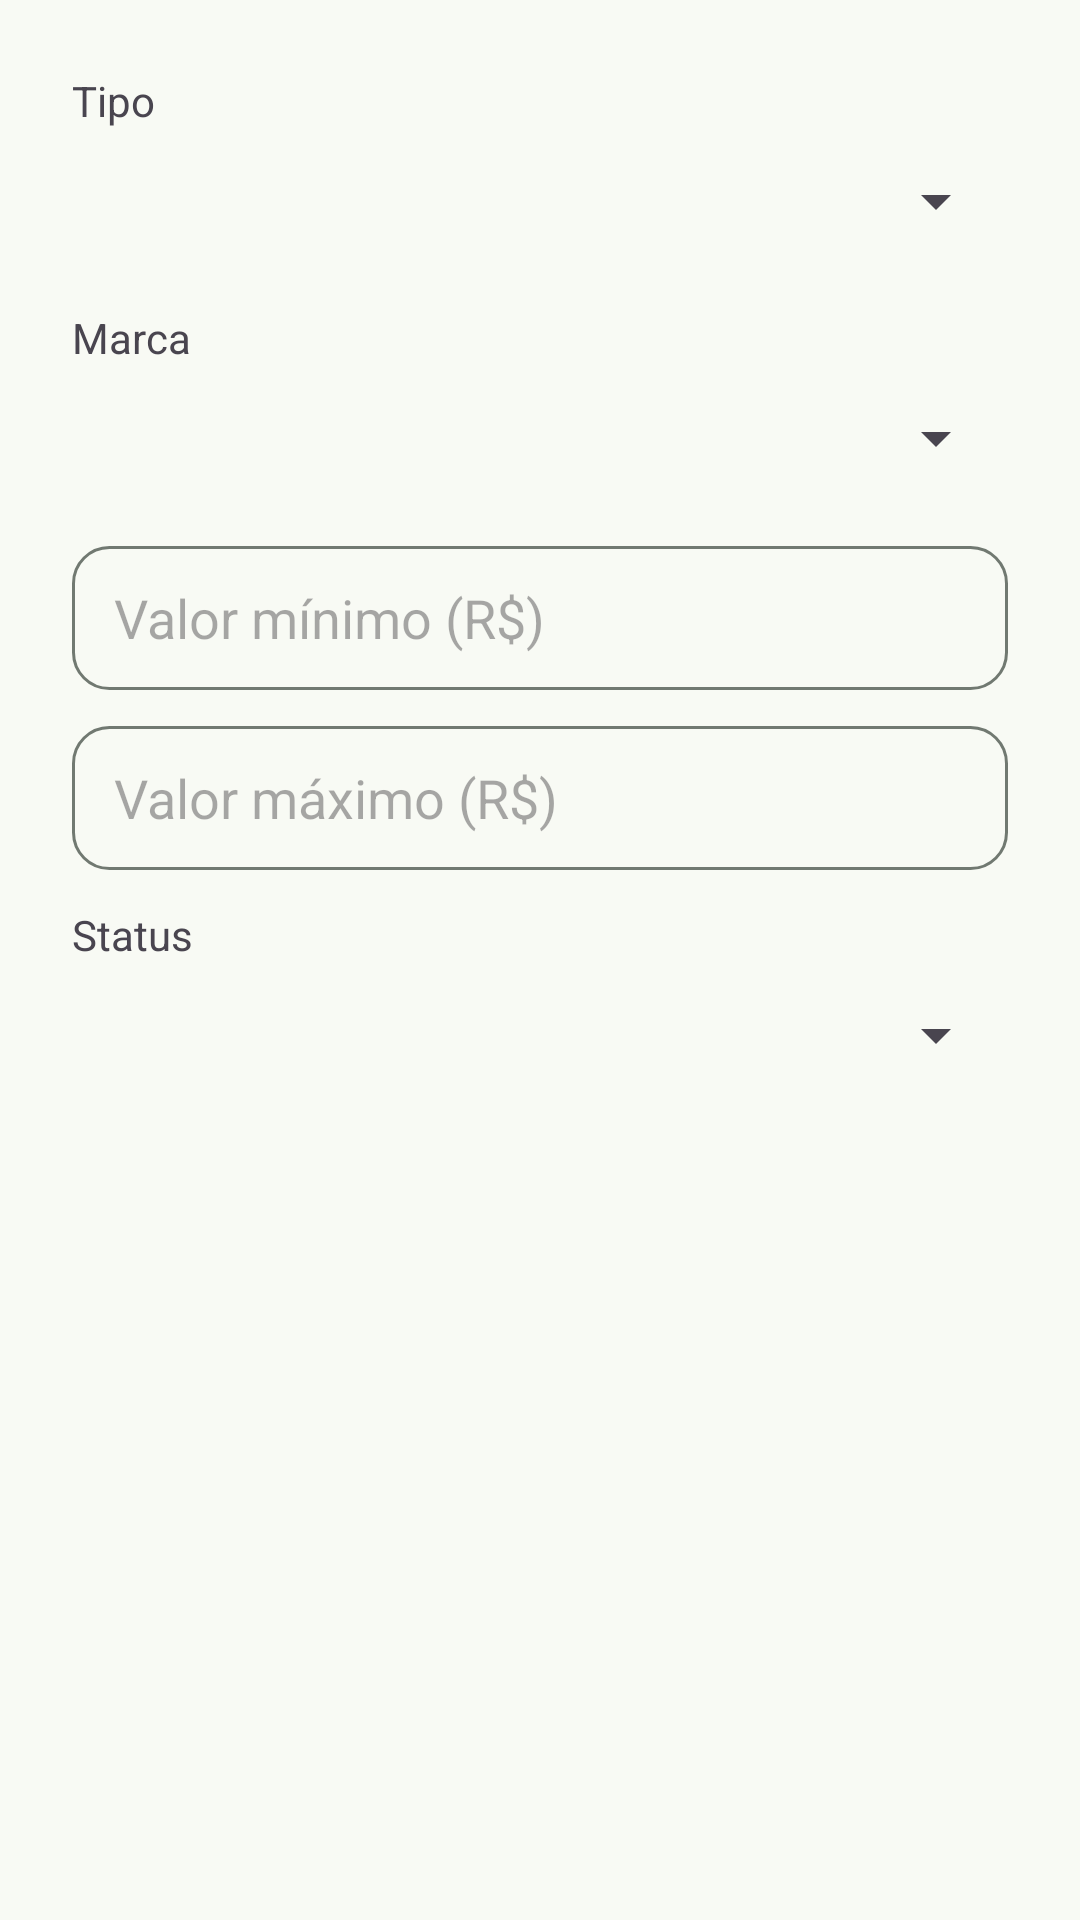

Reconstruct the res/layout file that produces this screen, plus the resources it refers to.
<!-- AndroidManifest.xml: application theme Theme.InventarioMaquinas -->
<!-- res/layout/dialog_maquina_filter.xml -->
<?xml version="1.0" encoding="utf-8"?>
<ScrollView xmlns:android="http://schemas.android.com/apk/res/android"
    android:layout_width="match_parent"
    android:layout_height="wrap_content"
    android:fillViewport="true">

    <LinearLayout
        android:layout_width="match_parent"
        android:layout_height="wrap_content"
        android:orientation="vertical"
        android:padding="24dp">

        <TextView
            android:layout_width="match_parent"
            android:layout_height="wrap_content"
            android:labelFor="@id/spinnerTipo"
            android:text="@string/label_type" />

        <Spinner
            android:id="@+id/spinnerTipo"
            android:layout_width="match_parent"
            android:layout_height="wrap_content"
            android:minHeight="48dp"
            android:spinnerMode="dropdown" />

        <TextView
            android:layout_width="match_parent"
            android:layout_height="wrap_content"
            android:layout_marginTop="12dp"
            android:labelFor="@id/spinnerMarca"
            android:text="@string/label_brand" />

        <Spinner
            android:id="@+id/spinnerMarca"
            android:layout_width="match_parent"
            android:layout_height="wrap_content"
            android:minHeight="48dp"
            android:spinnerMode="dropdown" />

        <EditText
                android:background="@drawable/bg_input"
                android:paddingStart="14dp"
                android:paddingEnd="14dp"
            android:id="@+id/editValorDe"
            android:layout_width="match_parent"
            android:layout_height="wrap_content"
            android:layout_marginTop="12dp"
            android:hint="@string/label_min_value"
            android:inputType="numberDecimal"
            android:minHeight="48dp" />

        <EditText
                android:background="@drawable/bg_input"
                android:paddingStart="14dp"
                android:paddingEnd="14dp"
            android:id="@+id/editValorAte"
            android:layout_width="match_parent"
            android:layout_height="wrap_content"
            android:layout_marginTop="12dp"
            android:hint="@string/label_max_value"
            android:inputType="numberDecimal"
            android:minHeight="48dp" />

        <TextView
            android:layout_width="match_parent"
            android:layout_height="wrap_content"
            android:layout_marginTop="12dp"
            android:labelFor="@id/spinnerStatus"
            android:text="@string/label_status" />

        <Spinner
            android:id="@+id/spinnerStatus"
            android:layout_width="match_parent"
            android:layout_height="wrap_content"
            android:minHeight="48dp"
            android:spinnerMode="dropdown" />

    </LinearLayout>

</ScrollView>
<!-- resources referenced by this layout -->
<resources>
  <!-- drawable bg_input (drawable) -->
  <?xml version="1.0" encoding="utf-8"?>
  <shape xmlns:android="http://schemas.android.com/apk/res/android"
      android:shape="rectangle">
      <corners android:radius="12dp" />
      <stroke
          android:width="1dp"
          android:color="?attr/colorOutline" />
      <solid android:color="@android:color/transparent" />
  </shape>
  <string name="label_brand">Marca</string>
  <string name="label_max_value">Valor máximo (R$)</string>
  <string name="label_min_value">Valor mínimo (R$)</string>
  <string name="label_status">Status</string>
  <string name="label_type">Tipo</string>
  <style name="Theme.InventarioMaquinas" parent="Base.Theme.InventarioMaquinas" />
  <style name="Base.Theme.InventarioMaquinas" parent="Theme.Material3.DayNight.NoActionBar">
          <item name="colorPrimary">@color/brand_primary</item>
          <item name="colorOnPrimary">@color/brand_on_primary</item>
          <item name="colorPrimaryContainer">@color/brand_primary_container</item>
          <item name="colorOnPrimaryContainer">@color/brand_on_primary_container</item>
          <item name="colorSecondary">@color/brand_secondary</item>
          <item name="colorOnSecondary">@color/brand_on_secondary</item>
          <item name="colorSecondaryContainer">@color/brand_secondary_container</item>
          <item name="colorOnSecondaryContainer">@color/brand_on_secondary_container</item>
          <item name="colorSurface">@color/brand_surface</item>
          <item name="colorOnSurface">@color/brand_on_surface</item>
          <item name="colorSurfaceVariant">@color/brand_surface_variant</item>
          <item name="colorOnSurfaceVariant">@color/brand_on_surface_variant</item>
          <item name="colorOutline">@color/brand_outline</item>
          <item name="colorOutlineVariant">@color/brand_outline_variant</item>
          <item name="android:colorBackground">@color/brand_surface</item>
          <item name="colorOnBackground">@color/brand_on_surface</item>
      </style>
  <color name="brand_primary">#2F6B3A</color>
  <color name="brand_on_primary">#FFFFFF</color>
  <color name="brand_primary_container">#B7F2B8</color>
  <color name="brand_on_primary_container">#00210A</color>
  <color name="brand_secondary">#52634F</color>
  <color name="brand_on_secondary">#FFFFFF</color>
  <color name="brand_secondary_container">#D5E8CF</color>
  <color name="brand_on_secondary_container">#10200F</color>
  <color name="brand_surface">#F8FAF4</color>
  <color name="brand_on_surface">#191C19</color>
  <color name="brand_surface_variant">#DDE5DA</color>
  <color name="brand_on_surface_variant">#414941</color>
  <color name="brand_outline">#717971</color>
  <color name="brand_outline_variant">#C1C9BF</color>
</resources>
